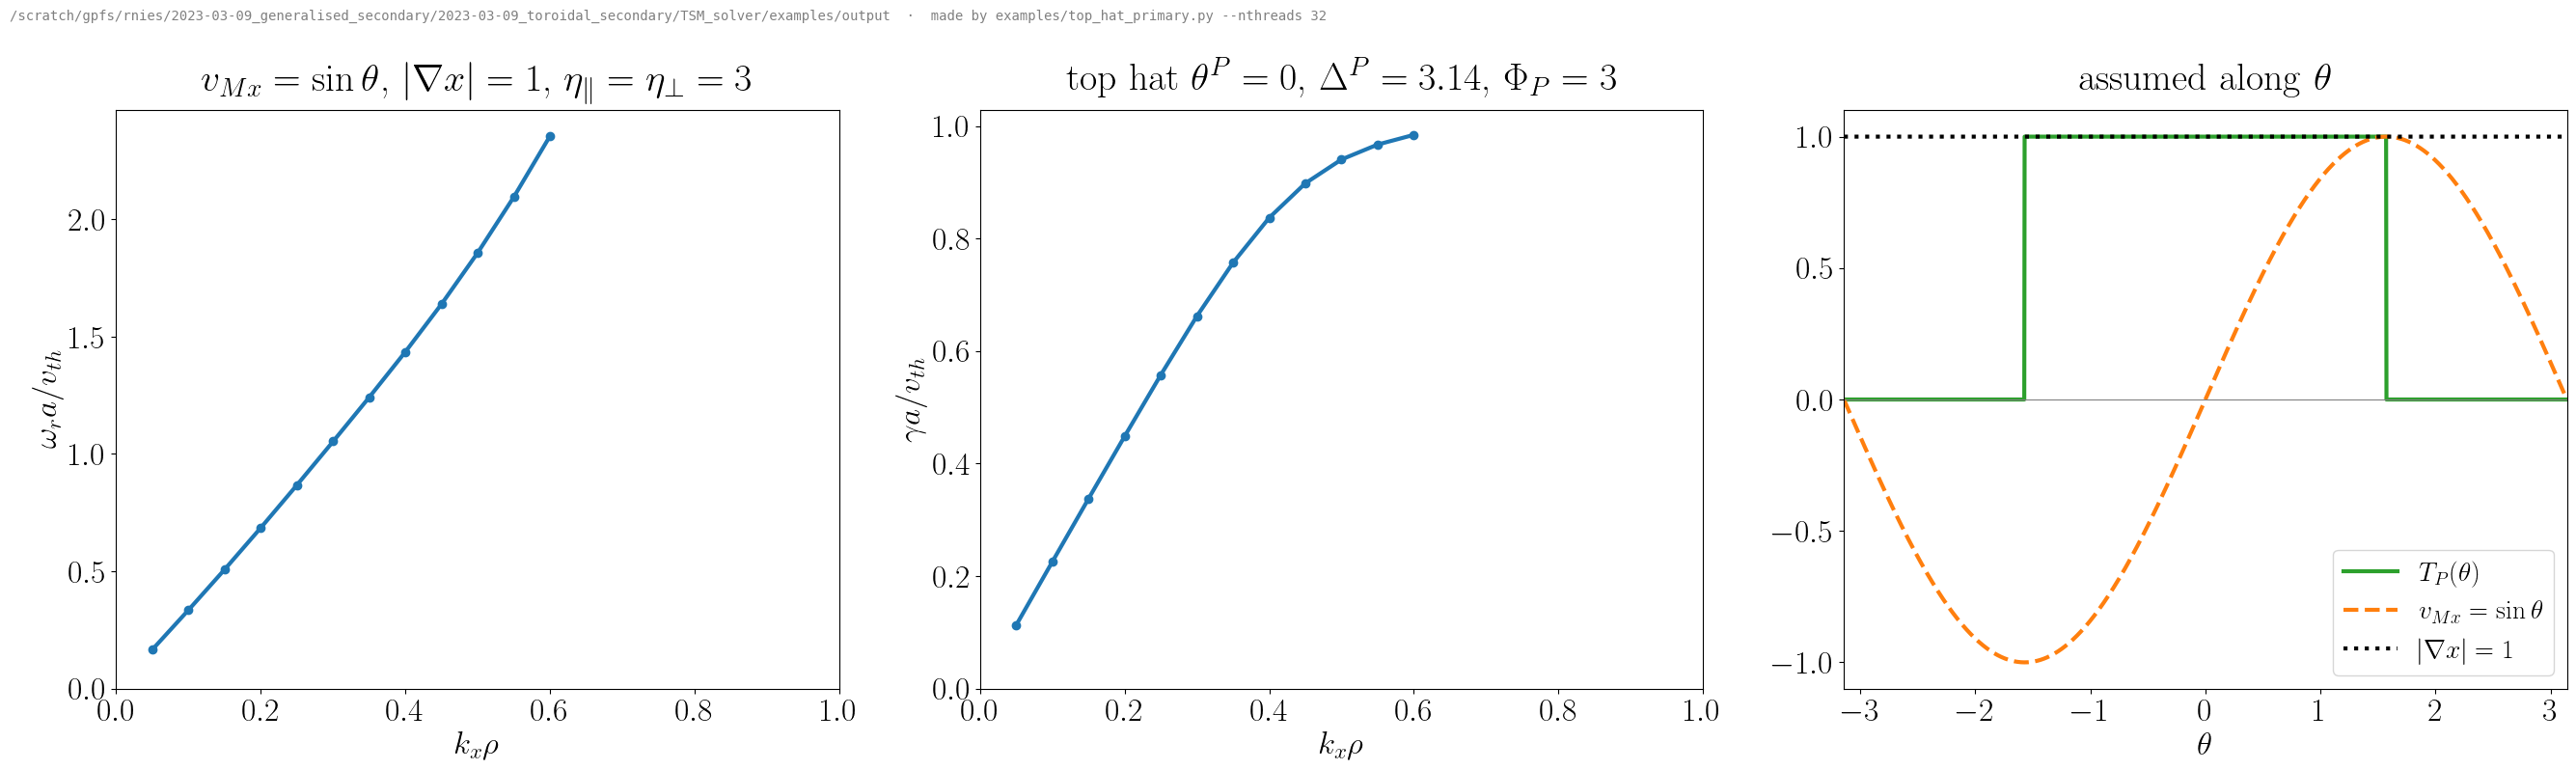

Recreate this plot in Python.
#!/usr/bin/env python3
"""Example: TSM against k_x for an analytically prescribed geometry and a top-hat primary.

Geometry given as functions of θ (AnalyticGeometry): radial magnetic drift v_Mx = sin θ, |∇x| = 1, B = 1
(uniform weight along θ). Primary (Primary.top_hat): T_P = 1 for θ ∈ [θ^P − Δ^P/2, θ^P + Δ^P/2] and 0
otherwise, with E×B amplitude Φ_P; τ = 1 and η∥ = η⊥ = 3. The two edges of the top hat are panel edges of
the θ integral, so the discontinuities cost nothing.

Run (≈ 20 s on 32 cores, a few minutes on 1):

    python examples/top_hat_primary.py                                  # θ^P = 0, Δ^P = π, Φ_P = 3
    python examples/top_hat_primary.py --theta-P 0.6 --Delta-P 1.2 --Phi-P 6 --guess 1.311+0.925j
    python examples/top_hat_primary.py --help

Writes examples/output/top_hat_primary.{txt,png,pdf}. Units: k_x in 1/ρ, ω in v_th/a (lengths in a, so
v_Mx = sin θ means a drift scale R = a). The scan stops where the root reaches the ISM region (default case:
k_x ρ ≈ 0.6). For other parameters, give a guess of ω at --kx-start (a growing root; scan |D(ω)| or continue
from a nearby case if unsure).
"""
import argparse
import os
import shutil
import sys
import time
import numpy as np

HERE = os.path.dirname(os.path.abspath(__file__))
try:
    import tsm_disp  # noqa: F401  (installed with pip)
except ImportError:  # running from a source checkout after `python setup.py build_ext --inplace`
    sys.path.insert(0, os.path.dirname(HERE))
from tsm_disp.geometry import AnalyticGeometry
from tsm_disp.primary import Primary
from tsm_disp.dispersion import DispersionRelation
from tsm_disp.roots import find_root


def min_D_ism(disp, omega, kx, n=48):
    """min over (θ, y) of |D_ISM|: → 0 where the TSM enters the ISM region (local ISM zeros on the surface),
    where D is not analytic and the TSM is subdominant to the ISMs (Nies & Parra 2026, §3.1)."""
    th = np.linspace(-np.pi, np.pi, n)
    return min(abs(disp.D_ism(omega, kx, t, y)) for t in th for y in np.linspace(-np.pi, np.pi, n, endpoint=False))


def follow(disp, kx0, w0, kmin, kmax, dk, direction, ism_stop=0.02):
    """Continuation in k_x from (kx0, w0); the step is halved (at most 3 times) when a root is not found,
    and the scan stops once the root reaches the ISM region (min|D_ISM| < ism_stop)."""
    pts, out, step, nhalf = [(kx0, w0)], [], dk, 0
    while True:
        k = round(pts[-1][0] + direction * step, 10)
        if not kmin - 1e-9 <= k <= kmax + 1e-9:
            return out
        ks, ws = zip(*pts[-3:])
        guess = np.polyval(np.polyfit(ks, ws, len(ks) - 1), k) if len(ks) > 1 else ws[0] * k / ks[0]
        r = find_root(lambda w: disp.D(w, k), guess, tol=1e-8, maxiter=25)
        if not r.converged or r.omega.imag <= 0 or abs(r.omega - guess) > 0.1 * abs(guess) + 0.02:
            if nhalf == 3:
                print("kx = %.4f: no growing root near %s, stopping this direction" % (k, np.round(guess, 4)))
                return out
            step, nhalf = step / 2, nhalf + 1
            continue
        pts.append((k, r.omega))
        out.append((k, r.omega))
        m = min_D_ism(disp, r.omega, k)
        print("kx = %.4f   omega = %+.5f %+.5fi   (%d evaluations of D, min|D_ISM| = %.3f)"
              % (k, r.omega.real, r.omega.imag, r.nfev, m), flush=True)
        if m < ism_stop:
            print("kx = %.4f: the root has reached the ISM region, stopping this direction" % k)
            return out
        if nhalf and r.nfev <= 8:
            step, nhalf = min(dk, 2 * step), nhalf - 1


def main():
    ap = argparse.ArgumentParser(description=__doc__.split("\n\n")[0])
    ap.add_argument("--theta-P", type=float, default=0.0, help="centre θ^P of the top hat")
    ap.add_argument("--Delta-P", type=float, default=np.pi, help="width Δ^P of the top hat (≤ 2π)")
    ap.add_argument("--Phi-P", type=float, default=3.0, help="primary E×B amplitude Φ_P (ρ v_th/a)")
    ap.add_argument("--kx-min", type=float, default=0.05)
    ap.add_argument("--kx-max", type=float, default=1.0)
    ap.add_argument("--dkx", type=float, default=0.05)
    ap.add_argument("--kx-start", type=float, default=0.3, help="k_x at which the scan starts")
    ap.add_argument("--guess", type=complex, default=1.054 + 0.662j, help="initial guess of ω at kx-start")
    ap.add_argument("--tol", type=float, default=1e-6, help="tolerance of the θ integral")
    ap.add_argument("--nthreads", type=int, default=min(os.cpu_count() or 1, 32))
    ap.add_argument("--out", default=os.path.join(HERE, "output"))
    a = ap.parse_args()

    # 1. geometry from functions of θ: v_Mx = sin θ, |∇x| = 1 (B = 1, uniform weight by default)
    geo = AnalyticGeometry(vMx=np.sin, gradx=1.0)
    # 2. primary: v_Ex = −Φ_P T_P(θ) sin y with T_P the top hat
    pri = Primary.top_hat(a.theta_P, a.Delta_P, a.Phi_P)
    # 3. dispersion relation (λ form: exact finite-Larmor-radius effects)
    disp = DispersionRelation(geo, pri, tau=1.0, eta_par=3.0, eta_prp=3.0, form="lambda",
                              epsabs=a.tol, epsrel=a.tol, nthreads=a.nthreads, warn=False)

    # 4. root at kx-start, then continuation up and down in k_x
    t0 = time.time()
    r = find_root(lambda w: disp.D(w, a.kx_start), a.guess, tol=1e-8, maxiter=40)
    if not r.converged:
        sys.exit("no root found near %s at kx = %g; try another --guess" % (a.guess, a.kx_start))
    print("kx = %.4f   omega = %+.5f %+.5fi   (start)" % (a.kx_start, r.omega.real, r.omega.imag))
    rows = sorted(follow(disp, a.kx_start, r.omega, a.kx_min, a.kx_max, a.dkx, -1) + [(a.kx_start, r.omega)]
                  + follow(disp, a.kx_start, r.omega, a.kx_min, a.kx_max, a.dkx, +1), key=lambda q: q[0])
    kx = np.array([q[0] for q in rows])
    omega = np.array([q[1] for q in rows])

    # 5. save
    os.makedirs(a.out, exist_ok=True)
    np.savetxt(os.path.join(a.out, "top_hat_primary.txt"), np.c_[kx, omega.real, omega.imag],
               header="kx*rho  omega_r*a/v_th  gamma*a/v_th\nvMx = sin(theta), |grad x| = 1, top-hat primary "
                      "theta_P=%g Delta_P=%g Phi_P=%g, eta_par=eta_prp=3, tau=1" % (a.theta_P, a.Delta_P, a.Phi_P))
    plot(kx, omega, geo, pri, a)
    print("wrote %s/top_hat_primary.{txt,png,pdf} (%.0f s)" % (a.out, time.time() - t0))


def plot(kx, omega, geo, pri, a):
    import matplotlib
    matplotlib.use("Agg")
    import matplotlib.pyplot as plt
    plt.rcParams.update({"font.family": "serif", "font.size": 24, "axes.titlepad": 15,
                         "text.usetex": shutil.which("latex") is not None})
    fig, axs = plt.subplots(1, 3, figsize=(27, 8))
    axs[0].plot(kx, omega.real, "-o", lw=3, ms=6, c="C0")
    axs[1].plot(kx, omega.imag, "-o", lw=3, ms=6, c="C0")
    for ax, lab in zip(axs[:2], (r"$\omega_r a/v_{th}$", r"$\gamma a/v_{th}$")):
        ax.set_xlabel(r"$k_x \rho$")
        ax.set_ylabel(lab)
        ax.set_xlim(0, a.kx_max)
        ax.set_ylim(bottom=0)
    th = np.linspace(-np.pi, np.pi, 2001)
    axs[2].plot(th, pri(th), "-", lw=3, c="C2", label=r"$T_P(\theta)$")
    axs[2].plot(th, geo.vMx(th), "--", lw=3, c="C1", label=r"$v_{Mx} = \sin\theta$")
    axs[2].plot(th, geo.gradx(th), ":", lw=3, c="k", label=r"$|\nabla x| = 1$")
    axs[2].axhline(0, c="grey", lw=0.8)
    axs[2].set_xlabel(r"$\theta$")
    axs[2].set_xlim(-np.pi, np.pi)
    axs[2].legend(fontsize=20, loc="lower right")
    axs[0].set_title(r"$v_{Mx} = \sin\theta$, $|\nabla x| = 1$, $\eta_\parallel = \eta_\perp = 3$")
    axs[1].set_title(r"top hat $\theta^P = %.3g$, $\Delta^P = %.3g$, $\Phi_P = %g$" % (a.theta_P, a.Delta_P, a.Phi_P))
    axs[2].set_title(r"assumed along $\theta$")
    fig.tight_layout()
    stamp = "%s  ·  made by examples/top_hat_primary.py %s" % (os.path.abspath(a.out), " ".join(sys.argv[1:]))
    if len(stamp) > 190:                        # keep the provenance line within the figure width
        stamp = "…" + stamp[-189:]
    fig.text(0.005, 1.0, stamp, usetex=False, family="monospace", fontsize=10, color="0.5", va="bottom", ha="left")
    for ext in ("png", "pdf"):
        fig.savefig(os.path.join(a.out, "top_hat_primary." + ext), dpi=100, bbox_inches="tight")


if __name__ == "__main__":
    main()
